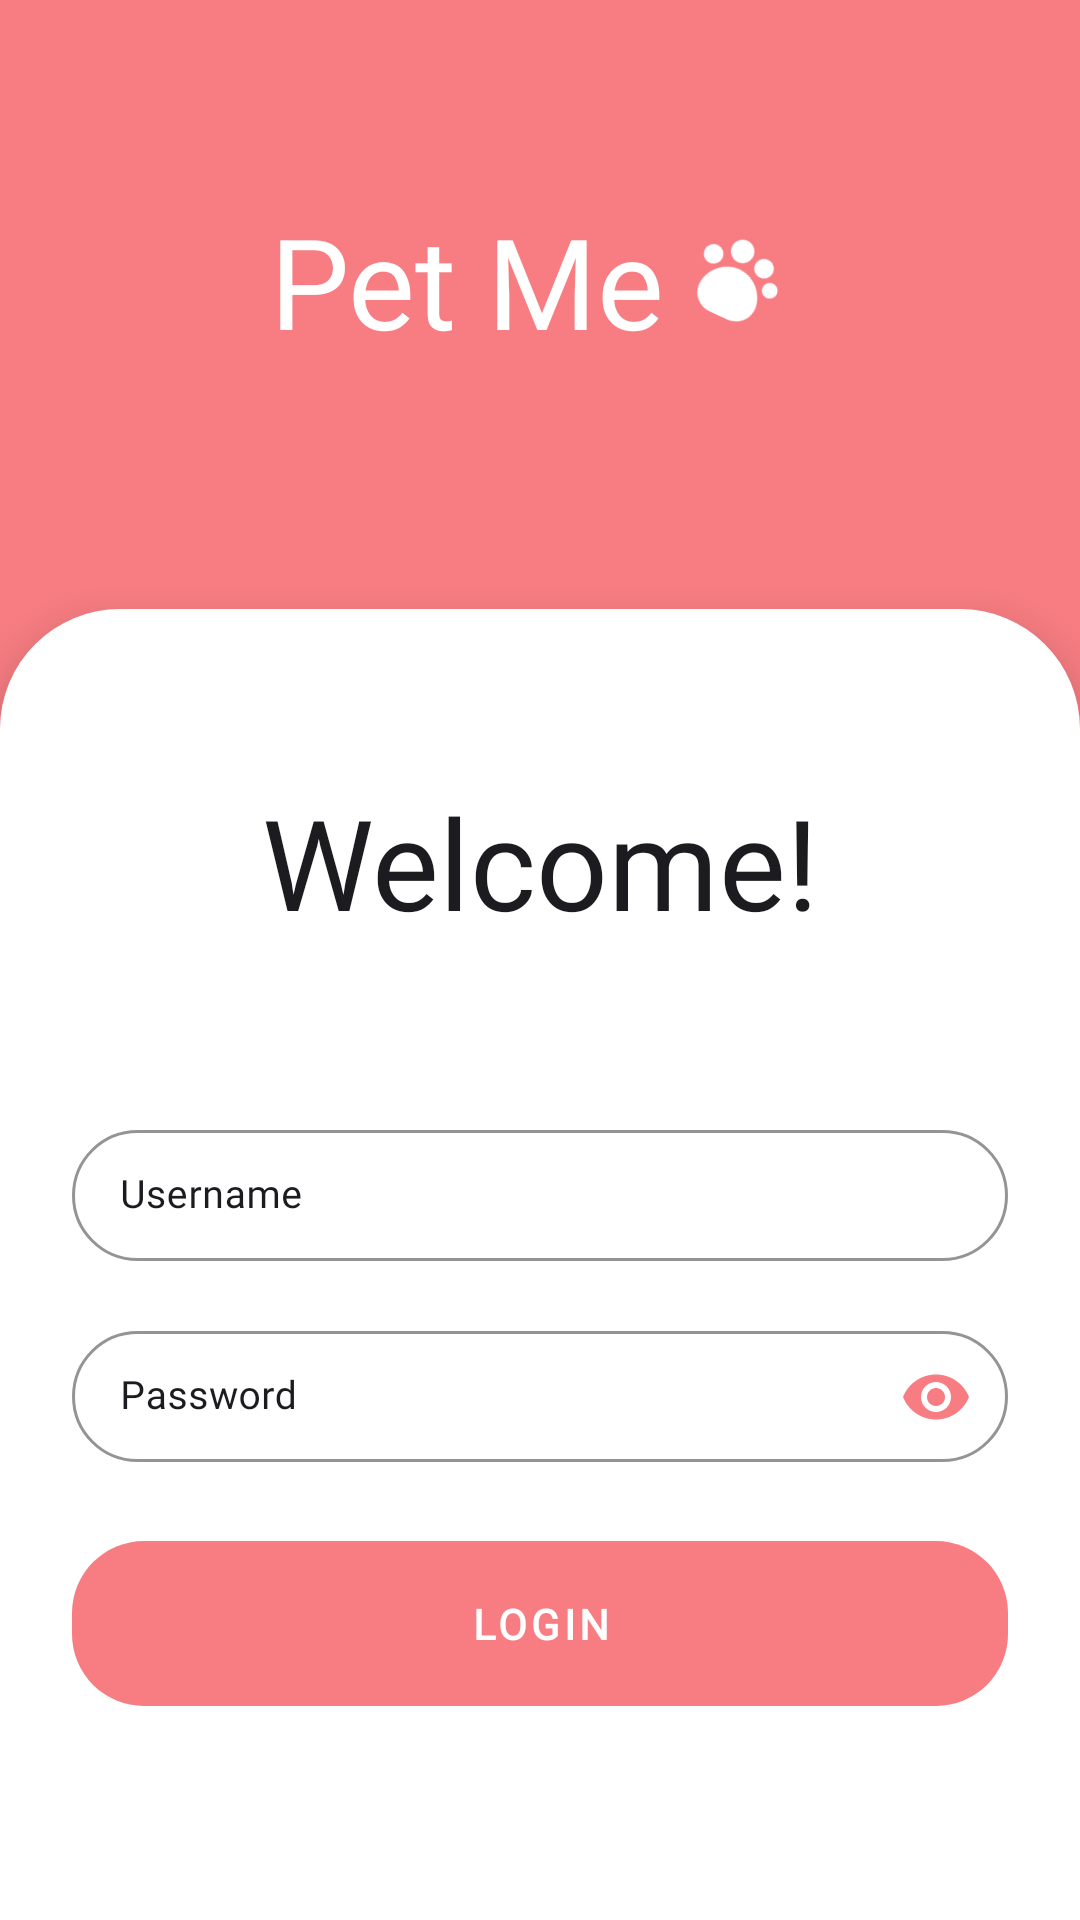

Reconstruct the res/layout file that produces this screen, plus the resources it refers to.
<!-- AndroidManifest.xml: application theme Theme.PetMe -->
<!-- res/layout/fragment_login.xml -->
<?xml version="1.0" encoding="utf-8"?>
<androidx.constraintlayout.widget.ConstraintLayout xmlns:android = "http://schemas.android.com/apk/res/android"
	xmlns:app = "http://schemas.android.com/apk/res-auto"
	xmlns:tools = "http://schemas.android.com/tools"
	android:layout_width = "match_parent"
	android:layout_height = "match_parent"
	android:background = "@color/primary"
	tools:context = "com.petme.app.view.auth.LoginFragment" >

	<LinearLayout
		android:layout_width = "match_parent"
		android:layout_height = "match_parent"
		android:gravity = "center_horizontal"
		android:orientation = "vertical"
		android:animateLayoutChanges="true"
		android:weightSum = "1" >

		<LinearLayout
			android:layout_width = "match_parent"
			android:layout_height = "0dp"
			android:layout_weight="0.3"
			android:background = "@color/primary"
			android:gravity = "center"
			android:orientation = "horizontal"
			android:padding = "20dp"
			android:weightSum = "1" >

			<TextView
				style = "@style/Headline3"
				android:layout_width = "wrap_content"
				android:layout_height = "wrap_content"
				android:gravity = "center"
				android:text = "@string/app_name"
				android:textColor = "@color/onPrimary" />

			<ImageView
				android:layout_width = "48dp"
				android:layout_height = "48dp"
				android:padding = "8dp"
				android:rotation="25"
				android:scaleType = "centerCrop"
				android:src = "@drawable/pet"
				app:tint = "@color/onPrimary" />

		</LinearLayout >

		<ScrollView
			android:layout_width = "match_parent"
			android:layout_height = "0dp"
			android:layout_marginTop="16dp"
			android:elevation="8dp"
			android:layout_weight = "0.7"
			android:background = "@drawable/curve_bg" >

			<LinearLayout
				android:layout_width = "match_parent"
				android:layout_height = "wrap_content"
				android:gravity = "center"
				android:orientation = "vertical"
				android:padding = "24dp" >

				<TextView
					style = "@style/Headline3"
					android:layout_width = "match_parent"
					android:layout_height = "wrap_content"
					android:layout_marginTop = "32dp"
					android:gravity="center"
					android:layout_marginBottom = "56dp"
					android:text = "Welcome!"
					android:textColor = "@color/onBackground" />

				<com.google.android.material.textfield.TextInputLayout
					style = "@style/inputBoxOutline"
					android:layout_width = "match_parent"
					android:layout_height = "wrap_content"
					app:layout_constraintEnd_toEndOf = "parent"
					app:layout_constraintStart_toStartOf = "parent"
					app:layout_constraintTop_toTopOf = "parent" >

					<com.google.android.material.textfield.TextInputEditText
						android:id = "@+id/username"
						style = "@style/inputBoxOutline"
						android:layout_width = "match_parent"
						android:layout_height = "wrap_content"
						android:hint = "Username"
						android:inputType = "textPersonName" />

				</com.google.android.material.textfield.TextInputLayout >

				<com.google.android.material.textfield.TextInputLayout
					style = "@style/inputBoxOutline"
					android:layout_width = "match_parent"
					android:layout_height = "wrap_content"
					android:layout_marginTop = "16dp"
					app:layout_constraintEnd_toEndOf = "parent"
					app:layout_constraintStart_toStartOf = "parent"
					app:layout_constraintTop_toTopOf = "parent"
					app:passwordToggleEnabled = "true"
					app:passwordToggleTint = "@color/primary" >

					<com.google.android.material.textfield.TextInputEditText
						android:id = "@+id/loginPass"
						style = "@style/inputBoxOutline"
						android:layout_width = "match_parent"
						android:layout_height = "wrap_content"
						android:hint = "Password"
						android:inputType = "textPassword"
						app:layout_constraintEnd_toEndOf = "parent"
						app:layout_constraintStart_toStartOf = "parent"
						app:layout_constraintTop_toBottomOf = "@+id/username" />

				</com.google.android.material.textfield.TextInputLayout >

				<com.google.android.material.button.MaterialButton
					android:id = "@+id/login"
					style = "@style/appBtn"
					android:layout_width = "match_parent"
					android:layout_height = "wrap_content"
					android:layout_marginTop = "24dp"
					android:text = "Login" />

				<com.google.android.flexbox.FlexboxLayout
					android:layout_width = "match_parent"
					android:layout_height = "wrap_content"
					android:layout_marginTop = "24dp"
					app:alignItems = "center"
					app:flexWrap = "wrap"
					android:visibility="gone"
					app:justifyContent = "center" >

					<TextView
						android:id = "@+id/dontHaveAcc"
						style = "@style/Body2"
						android:layout_width = "wrap_content"
						android:layout_height = "wrap_content"
						android:paddingStart = "0dp"
						android:paddingTop = "8dp"
						android:paddingEnd = "2dp"
						android:paddingBottom = "8dp"
						android:textColor="@color/onBackground"
						android:text = "Dont have an account?" />

					<TextView
						android:id = "@+id/signupLink"
						style = "@style/Body1"
						android:layout_width = "wrap_content"
						android:layout_height = "wrap_content"
						android:paddingStart = "4dp"
						android:paddingTop = "8dp"
						android:paddingEnd = "4dp"
						android:paddingBottom = "8dp"
						android:text = "Sign Up"
						android:textColor = "@color/primary"
						android:textStyle = "bold" />

				</com.google.android.flexbox.FlexboxLayout >

			</LinearLayout >

		</ScrollView >

	</LinearLayout >

	<com.petme.app.view.custom.Loader
		android:id="@+id/loader"
		android:visibility="gone"
		android:layout_width = "match_parent"
		android:layout_height = "match_parent"/>

</androidx.constraintlayout.widget.ConstraintLayout >
<!-- resources referenced by this layout -->
<resources>
  <color name="onBackground">#1C1B1F</color>
  <color name="onPrimary">#FFFFFF</color>
  <color name="primary">#F77D82</color>
  <string name="app_name">Pet Me</string>
  <style name="Body1" parent="TextAppearance.MaterialComponents.Body1">
  		<item name="fontFamily">@font/poppins</item>
  		<item name="android:fontFamily">@font/poppins</item>
  		<item name="android:textSize">13sp</item>
  	</style>
  <style name="Body2" parent="TextAppearance.MaterialComponents.Body2">
  		<item name="fontFamily">@font/poppins</item>
  		<item name="android:fontFamily">@font/poppins</item>
  		<item name="android:textSize">12sp</item>
  	</style>
  <style name="Headline3" parent="TextAppearance.MaterialComponents.Headline3">
  		<item name="fontFamily">@font/playfair_display</item>
  		<item name="android:fontFamily">@font/playfair_display</item>
  		<item name="android:textSize">42sp</item>
  	</style>
  <color name="white">#FFFFFF</color>
  <style name="Button" parent="TextAppearance.MaterialComponents.Button">
  		<item name="fontFamily">@font/poppins</item>
  		<item name="android:fontFamily">@font/poppins</item>
  		<item name="android:textStyle">bold</item>
  		<item name="android:textSize">14sp</item>
  	</style>
  <color name="primaryContainer">#FFDADB</color>
  <color name="white_50">#80FFFFFF</color>
  <color name="onPrimaryContainer">#F77D82</color>
  <color name="secondary">#625B71</color>
  <color name="onSecondary">#FFFFFF</color>
  <color name="secondaryContainer">#E8DEF8</color>
  <color name="onSecondaryContainer">#1D192B</color>
  <color name="tertiary">#9C414A</color>
  <color name="onTertiary">#FFFFFF</color>
  <color name="tertiaryContainer">#FFDADC</color>
  <color name="onTertiaryContainer">#40000B</color>
  <color name="error">#B3261E</color>
  <color name="errorContainer">#F9DEDC</color>
  <color name="onError">#FFFFFF</color>
  <color name="onErrorContainer">#410E0B</color>
  <color name="background">#FFFFFF</color>
  <color name="surface">#FFEEFB</color>
  <color name="onSurface">#1C1B1F</color>
  <color name="surfaceVariant">#F1F1F1</color>
  <color name="onSurfaceVariant">#49454F</color>
  <color name="outline">#79747E</color>
  <color name="inverseOnSurface">#F4EFF4</color>
  <color name="inverseSurface">#313033</color>
  <color name="primaryInverse">#FFB3B5</color>
  <style name="ActionBar" parent="ThemeOverlay.MaterialComponents.Dark.ActionBar">
  		<item name="colorControlNormal">@color/onPrimary</item>
  		<item name="searchViewStyle">@style/Widget.AppCompat.SearchView.ActionBar</item>
  	</style>
  <style name="actionModeTextStyle" parent="Headline6">
  		<item name="android:textColor">@color/onPrimary</item>
  	</style>
  <style name="Headline4" parent="TextAppearance.MaterialComponents.Headline4">
  		<item name="fontFamily">@font/playfair_display</item>
  		<item name="android:fontFamily">@font/playfair_display</item>
  		<item name="android:textSize">30sp</item>
  	</style>
  <style name="Subtitle1" parent="TextAppearance.MaterialComponents.Subtitle1">
  		<item name="fontFamily">@font/playfair_display</item>
  		<item name="android:textStyle">bold</item>
  		<item name="android:fontFamily">@font/playfair_display</item>
  		<item name="android:textSize">16sp</item>
  	</style>
  <style name="Alert.Button.Negative" parent="Widget.Material3.Button.TextButton.Dialog">
  		<item name="rippleColor">#80FF5E5E</item>
  		<item name="android:textColor">@color/errorColor</item>
  		<item name="android:textStyle">bold</item>
  		<item name="android:textAppearance">@style/Body2</item>
  	</style>
  <style name="Headline6" parent="TextAppearance.MaterialComponents.Headline6">
  		<item name="fontFamily">@font/playfair_display</item>
  		<item name="android:fontFamily">@font/playfair_display</item>
  		<item name="android:textStyle">bold</item>
  		<item name="android:textSize">16sp</item>
  	</style>
</resources>
